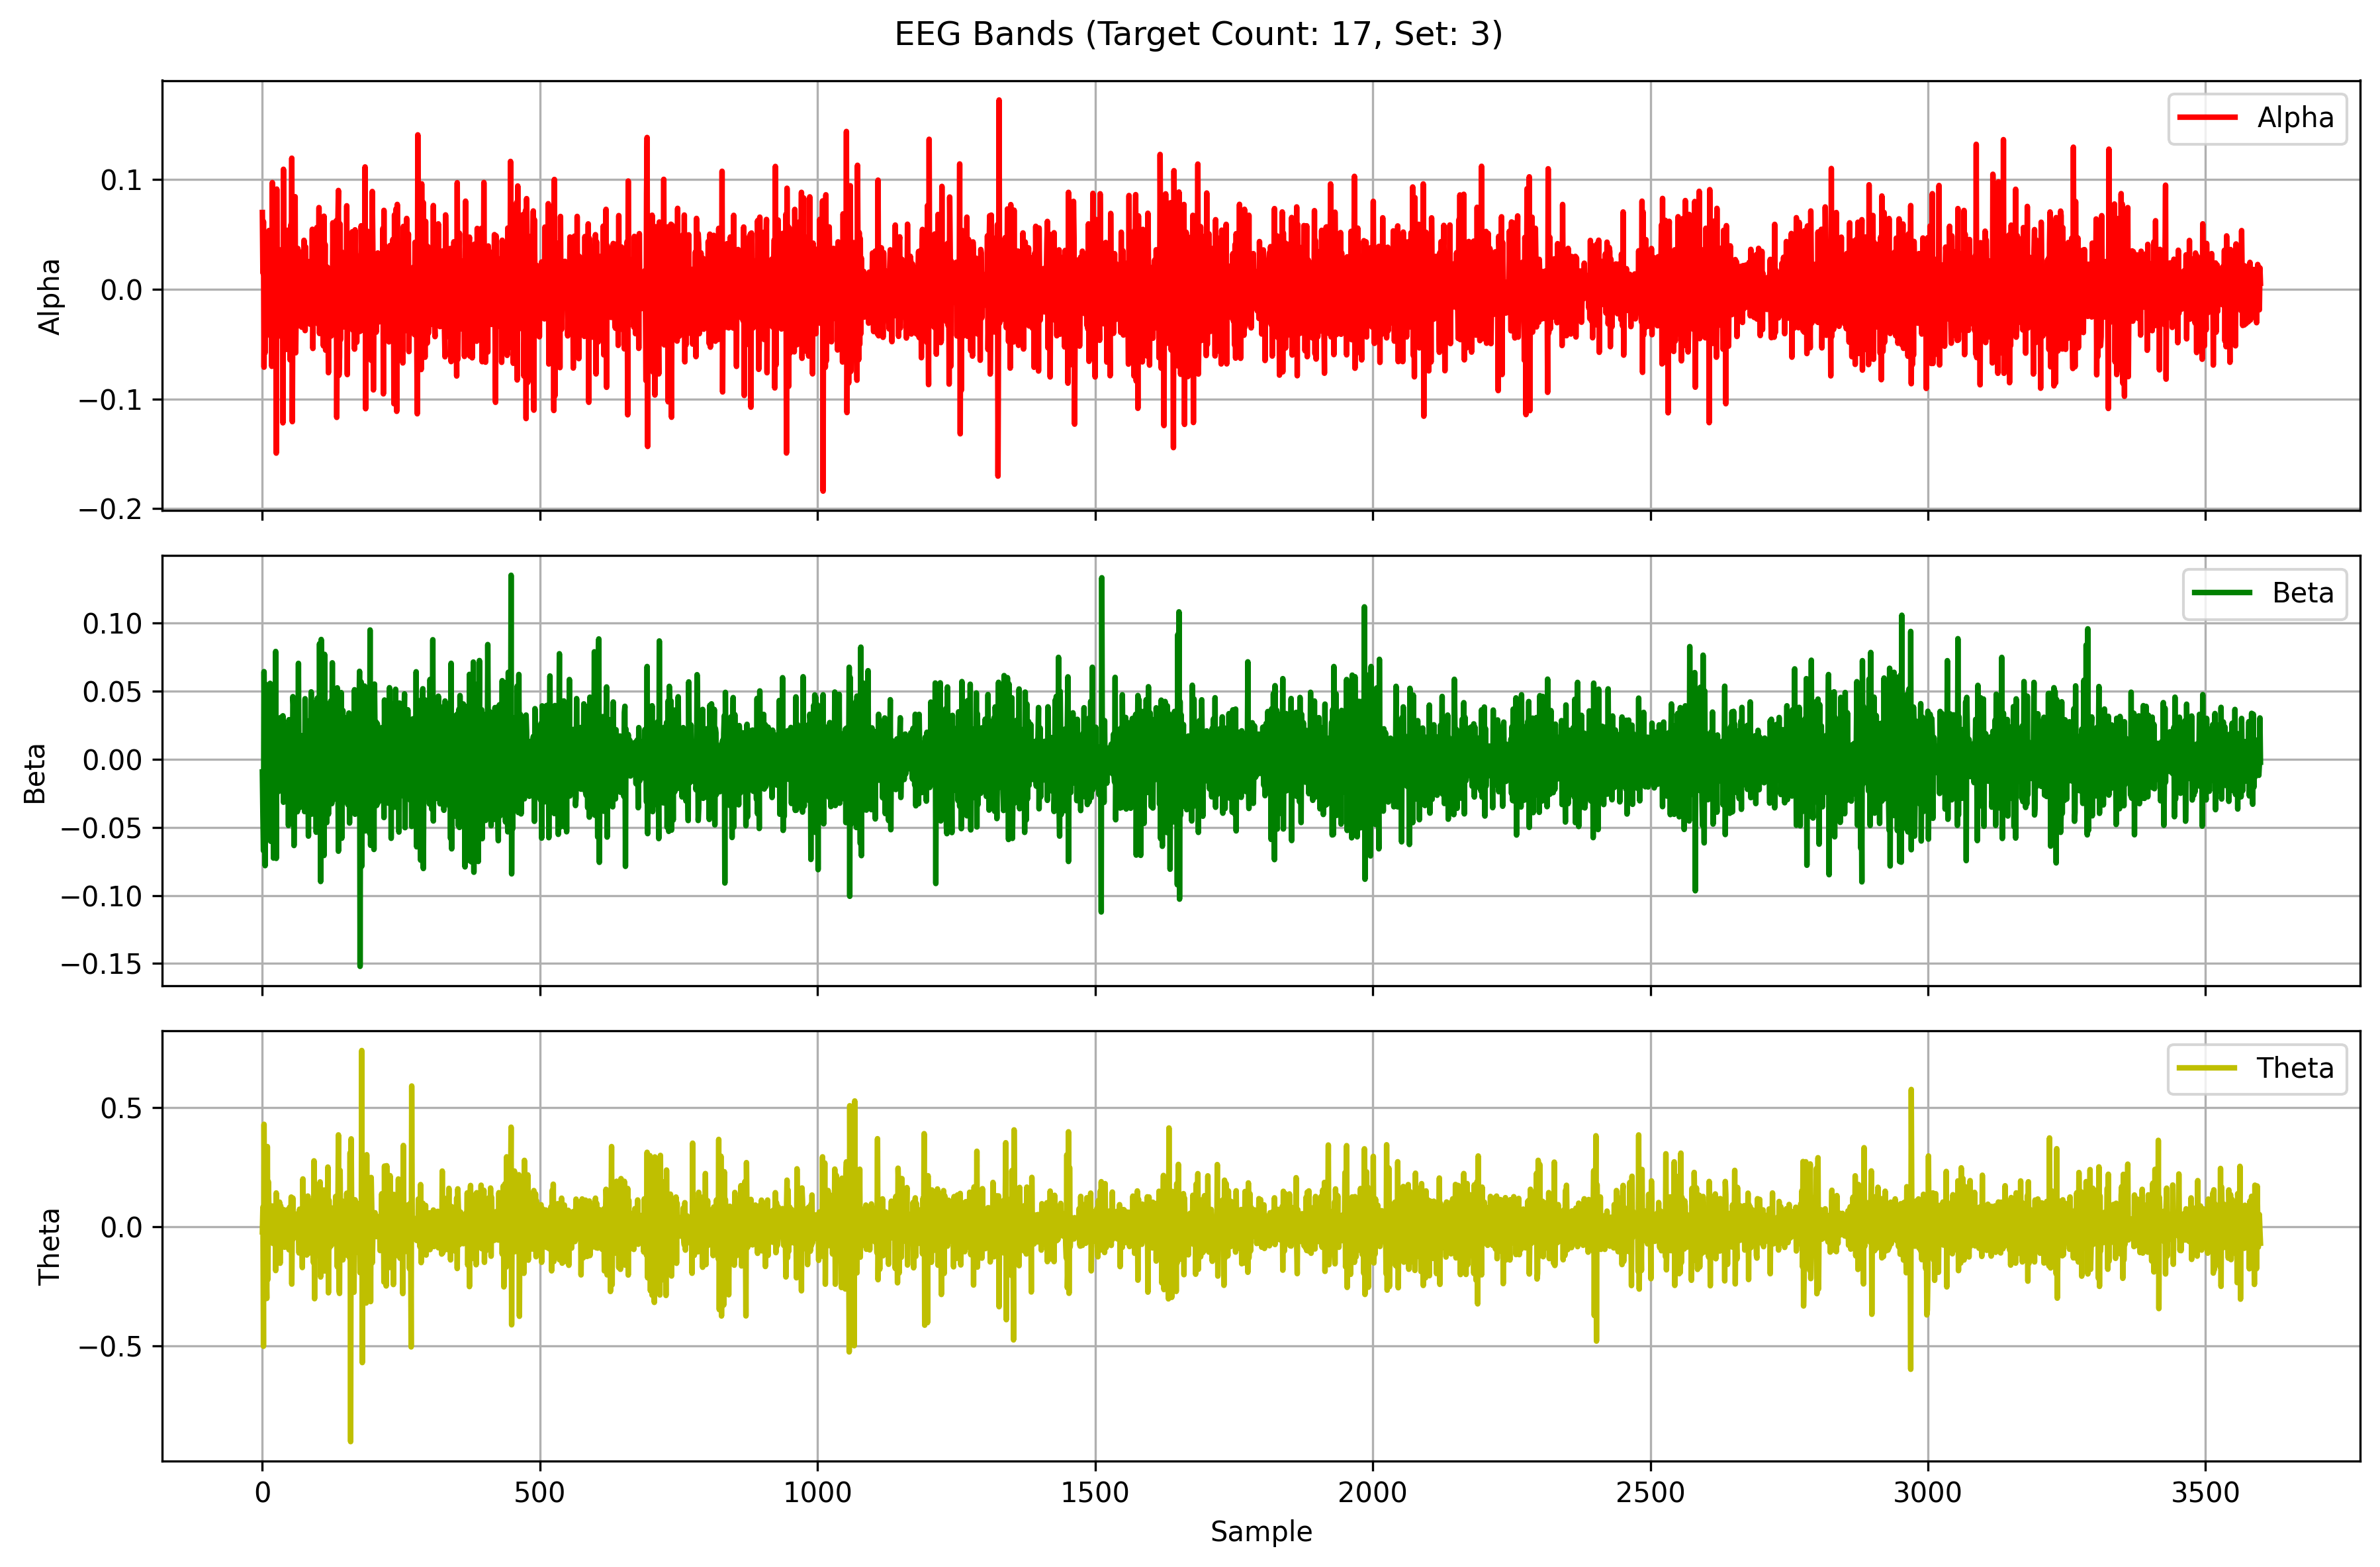

Source data for this figure (header and first rows):
Alpha, Beta, Theta
0.06983, -0.00933, -0.02147
0.0148, -0.04106, 0.08254
0.06169, -0.06715, -0.5021
-0.07109, 0.06436, 0.4304
0.004413, 0.007769, -0.02852
-0.05787, -0.07815, 0.07523
0.05108, 0.05491, 0.1256
0.01678, -0.03877, -0.1819
-0.02449, 0.03159, -0.3012
0.03253, 0.02253, 0.337
-0.03212, -0.04627, -0.2211
-0.01699, 0.04288, 0.1888
0.05346, -0.005172, 0.01491
-0.01359, -0.007787, 0.03108
-0.02295, 0.05577, 0.01654
-0.04297, -0.06027, 0.01002
0.02913, 0.02498, -0.011
-0.07033, -0.04982, -0.04652
0.0971, 0.03074, 0.08761
0.004636, 0.03335, -0.07009
-0.02795, -0.0726, -0.006131
0.03773, 0.04024, 0.004984
-0.03181, 0.001317, -0.03886
-0.01294, -0.04326, 0.01573
0.08955, 0.07917, -0.1841
-0.1494, -0.07283, 0.142
0.09117, 0.01399, 0.08448
-0.04371, -0.01548, -0.03742
0.001606, 0.02493, 0.01403
0.009785, -0.02379, -0.04288
0.02743, 0.008737, 0.006242
0.03586, 0.007135, 0.1035
-0.01889, -0.01789, -0.1534
-0.03532, 0.03073, 0.08821
0.0229, -0.0008526, -0.004821
-0.003855, -0.006909, -0.06491
0.01823, -0.01402, 0.06914
-0.1218, 0.03193, -0.04651
0.1092, -0.0316, 0.0723
-0.02294, -0.004789, 0.04667
-0.02384, 0.001998, -0.08598
0.02394, 0.02462, -0.01101
0.02559, 0.008476, 0.0253
-0.05493, 0.009508, -0.001524
0.005794, -0.01836, -0.05544
0.05367, -0.000381, 0.07119
-0.03299, 0.02325, 0.05711
-0.01068, -0.04868, -0.00964
0.05304, 0.02905, -0.09686
-0.009678, -0.01993, 0.08187
-0.06449, -0.00599, -0.05568
0.05834, 0.02448, -0.02222
-0.02804, -0.002525, 0.1248
0.1193, -0.003671, -0.2409
-0.1207, -0.03476, 0.05412
0.007396, 0.04598, 0.1204
0.01581, 0.03832, -0.04969
-0.0145, -0.06338, 0.05827
-0.01159, -0.001431, -0.006446
0.08424, 0.02617, 0.01886
... 3,540 more rows
